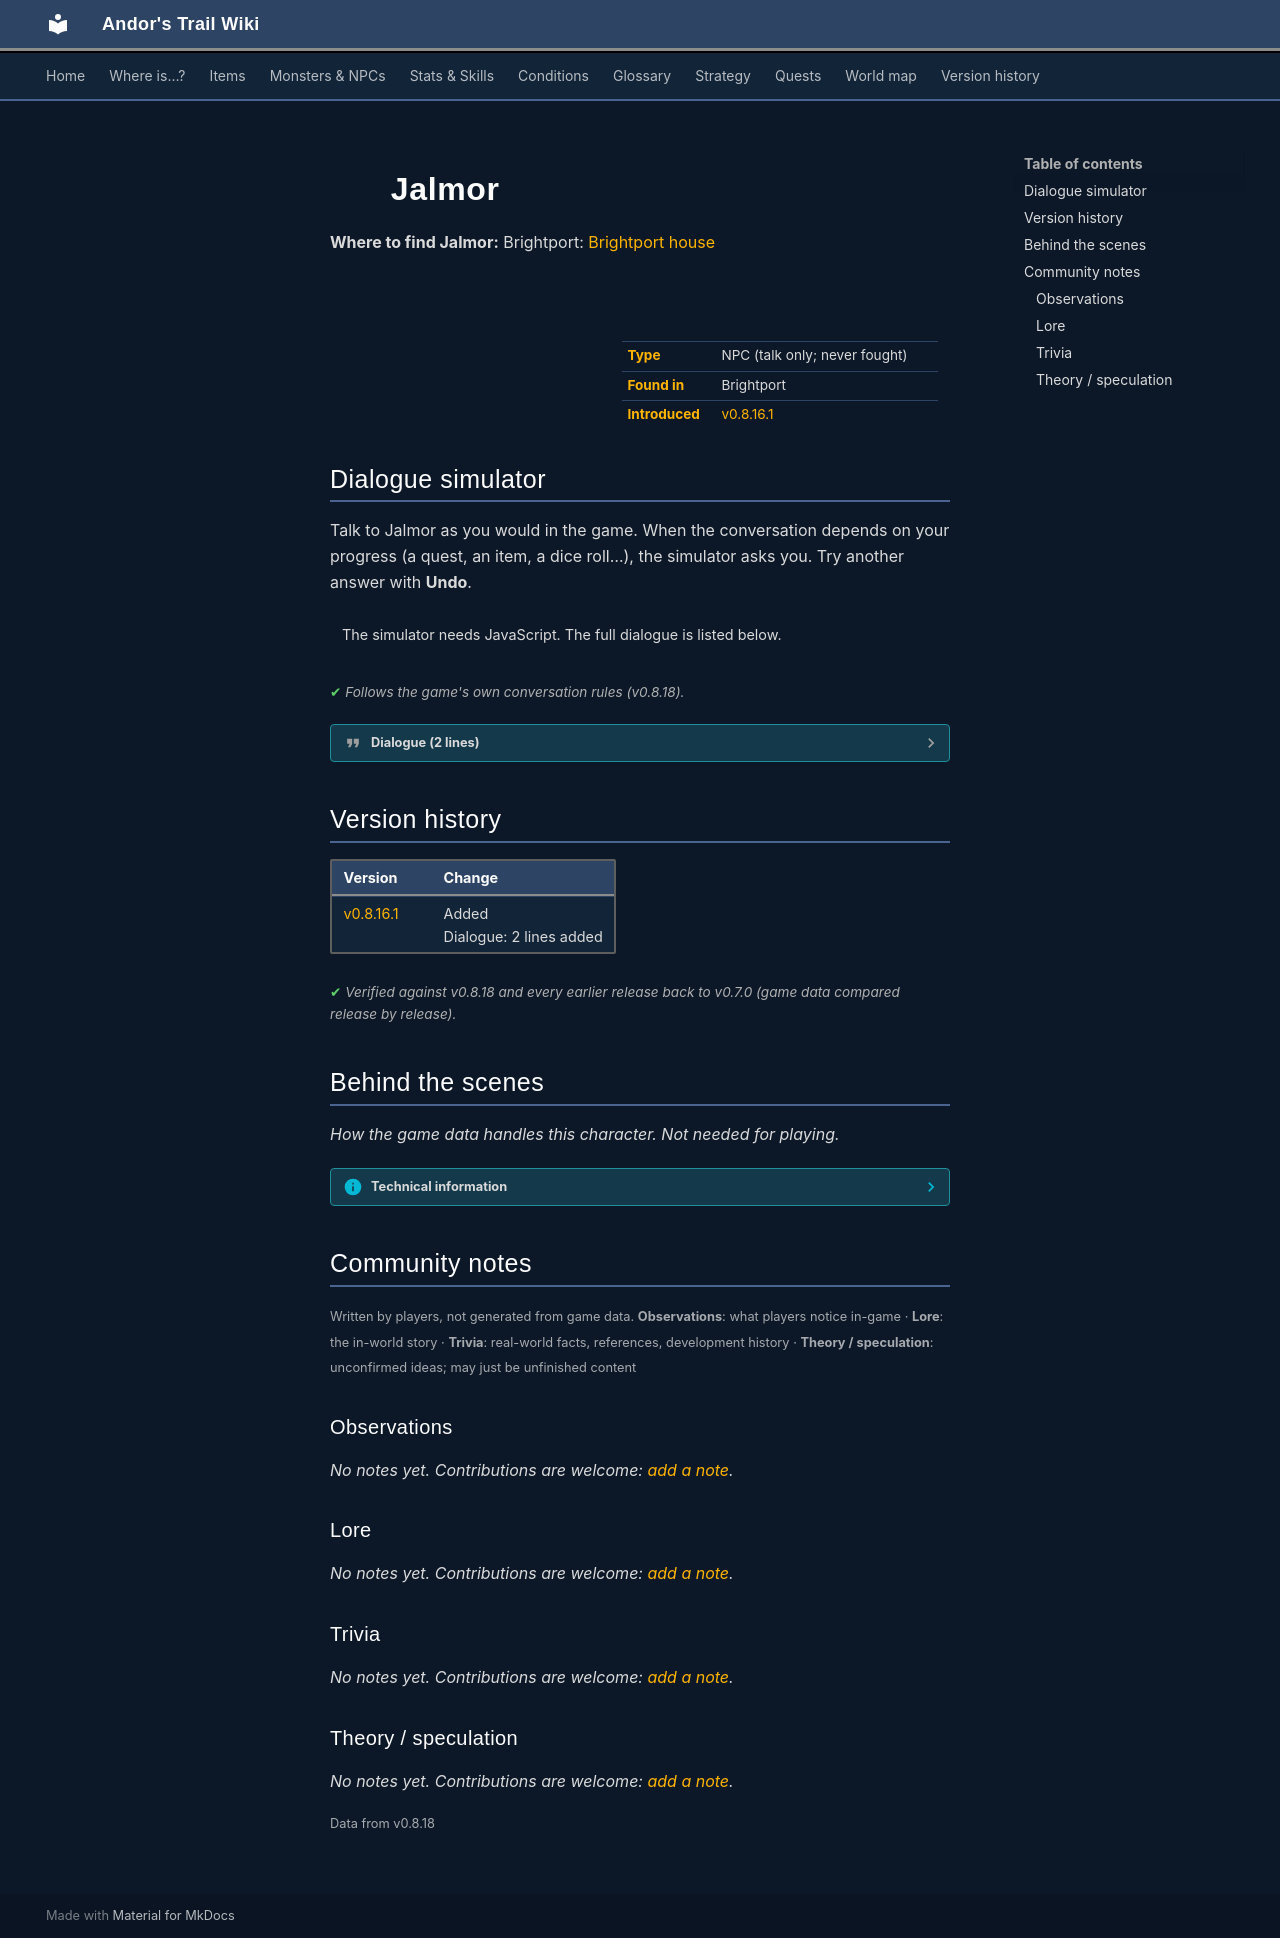

repository: asdfghjkl628/Andor-s-Trail-Wikiiii · page: monsters/brightportnpc11/index.html · generator: mkdocs

---
description: "Jalmor is a non-player character (NPC) in Andor's Trail, found in Brightport."
---

# ![](../assets/icons/monsters/monsters_ld1_84.png){ .sprite } Jalmor

**Where to find Jalmor:** Brightport: [Brightport house](../maps/brightport_house.md#pin-npc-brightportnpc11)

<div class="infobox" markdown>

<p class="ib-img"><img class="sprite" src="../../assets/icons/monsters/monsters_ld1_84.png" alt=""></p>

| | |
|---|---|
| **Type** | NPC (talk only; never fought) |
| **Found in** | Brightport |
| **Introduced** | [v0.8.16.1](../versions/0.8.16.1.md) |

</div>

## Dialogue simulator

Talk to Jalmor as you would in the game. When the conversation depends on your progress (a quest, an item, a dice roll…), the simulator asks you. Try another answer with **Undo**.

<div class="dlg-sim" data-src="../../assets/dialogue/brightport_npc11.json" data-npc="Jalmor" markdown="0"><noscript>The simulator needs JavaScript. The full dialogue is listed below.</noscript></div>

<p class="verified">Follows the game's own conversation rules (v0.8.18).</p>

??? quote "Dialogue (2 lines)"

    *Exactly as in the game files. Each line appears once; links jump to where a choice leads.*

    <span id="d-brightport_npc11"></span>**`brightport_npc11`** Jalmor: “I'm not mad, but entering people's homes isn't exactly a nice thing to do, you know.”

    - “Is this Richimor's house?” *(if NOT reached stage 65 of [No rest for the wicked](../quests/Stanwickquest.md#stage-65); reached stage 248 of [Brightport story flags (hidden flag)](../quests/brightport_nondisplay.md#stage-248))* → [brightport_npc110](#d-brightport_npc110)

    <span id="d-brightport_npc110"></span>**`brightport_npc110`** Jalmor: “Grandfather? Well yes, but he's outside at the moment.”

    - “Thanks, that's all I needed to know.” → *conversation ends*



## Version history

| Version | Change |
|---|---|
| [v0.8.16.1](../versions/0.8.16.1.md) | Added<br>Dialogue: 2 lines added |

<p class="verified">Verified against v0.8.18 and every earlier release back to v0.7.0 (game data compared release by release).</p>


## Behind the scenes

*How the game data handles this character. Not needed for playing.*

??? info "Technical information"

    | | |
    |---|---|
    | Entry ID | `brightportnpc11` |
    | Type (wiki) | NPC |
    | Spawn group | `brightportnpc11` |
    | Loot table | – |
    | Conversation | `brightport_npc11` |
    | Faction | – |
    | Movement | – |
    | Icon | `monsters_ld1:84` |
    | Defined in | `res/raw/monsterlist_brightport.json` |

    Raw data:

    ```json
    {
     "id": "brightportnpc11",
     "name": "Jalmor",
     "iconID": "monsters_ld1:84",
     "phraseID": "brightport_npc11"
    }
    ```


## Community notes

<small>Written by players, not generated from game data. **Observations**: what players notice in-game · **Lore**: the in-world story · **Trivia**: real-world facts, references, development history · **Theory / speculation**: unconfirmed ideas; may just be unfinished content</small>

### Observations

*No notes yet. Contributions are welcome: [add a note](https://github.com/asdfghjkl628/Andor-s-Trail-Wikiiii/new/main/notes/monsters?filename=brightportnpc11.md&value=%23%23%20Observations%0A%0A%3C%21--%20what%20players%20notice%20in-game%20--%3E%0A%0A%23%23%20Lore%0A%0A%3C%21--%20the%20in-world%20story%20--%3E%0A%0A%23%23%20Trivia%0A%0A%3C%21--%20real-world%20facts%2C%20references%2C%20development%20history%20--%3E%0A%0A%23%23%20Theory%20/%20speculation%0A%0A%3C%21--%20unconfirmed%20ideas%3B%20may%20just%20be%20unfinished%20content%20--%3E%0A).*

### Lore

*No notes yet. Contributions are welcome: [add a note](https://github.com/asdfghjkl628/Andor-s-Trail-Wikiiii/new/main/notes/monsters?filename=brightportnpc11.md&value=%23%23%20Observations%0A%0A%3C%21--%20what%20players%20notice%20in-game%20--%3E%0A%0A%23%23%20Lore%0A%0A%3C%21--%20the%20in-world%20story%20--%3E%0A%0A%23%23%20Trivia%0A%0A%3C%21--%20real-world%20facts%2C%20references%2C%20development%20history%20--%3E%0A%0A%23%23%20Theory%20/%20speculation%0A%0A%3C%21--%20unconfirmed%20ideas%3B%20may%20just%20be%20unfinished%20content%20--%3E%0A).*

### Trivia

*No notes yet. Contributions are welcome: [add a note](https://github.com/asdfghjkl628/Andor-s-Trail-Wikiiii/new/main/notes/monsters?filename=brightportnpc11.md&value=%23%23%20Observations%0A%0A%3C%21--%20what%20players%20notice%20in-game%20--%3E%0A%0A%23%23%20Lore%0A%0A%3C%21--%20the%20in-world%20story%20--%3E%0A%0A%23%23%20Trivia%0A%0A%3C%21--%20real-world%20facts%2C%20references%2C%20development%20history%20--%3E%0A%0A%23%23%20Theory%20/%20speculation%0A%0A%3C%21--%20unconfirmed%20ideas%3B%20may%20just%20be%20unfinished%20content%20--%3E%0A).*

### Theory / speculation

*No notes yet. Contributions are welcome: [add a note](https://github.com/asdfghjkl628/Andor-s-Trail-Wikiiii/new/main/notes/monsters?filename=brightportnpc11.md&value=%23%23%20Observations%0A%0A%3C%21--%20what%20players%20notice%20in-game%20--%3E%0A%0A%23%23%20Lore%0A%0A%3C%21--%20the%20in-world%20story%20--%3E%0A%0A%23%23%20Trivia%0A%0A%3C%21--%20real-world%20facts%2C%20references%2C%20development%20history%20--%3E%0A%0A%23%23%20Theory%20/%20speculation%0A%0A%3C%21--%20unconfirmed%20ideas%3B%20may%20just%20be%20unfinished%20content%20--%3E%0A).*


<small>Data from v0.8.18</small>
